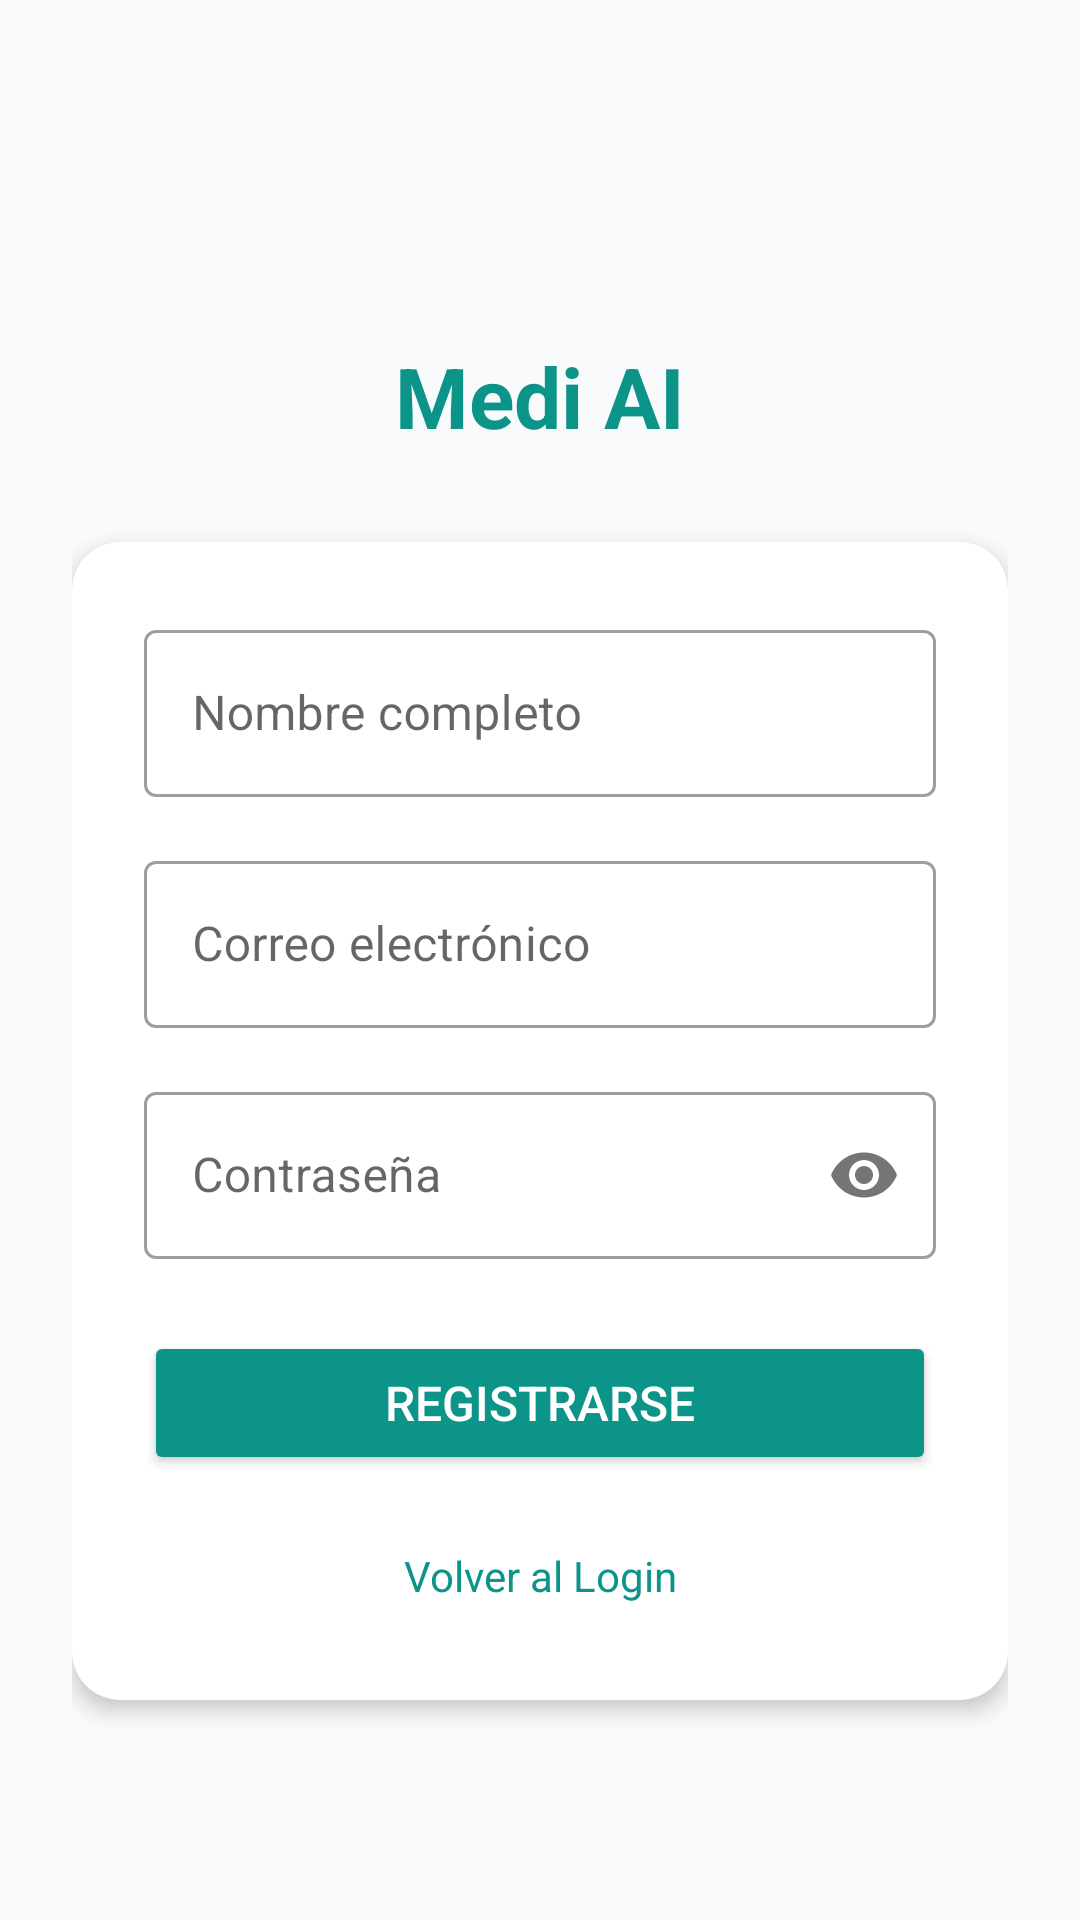

Android layout source for this screen:
<!-- AndroidManifest.xml: activity theme Theme.MediAI -->
<!-- res/layout/activity_register.xml -->
<?xml version="1.0" encoding="utf-8"?>
<ScrollView xmlns:android="http://schemas.android.com/apk/res/android"
    xmlns:app="http://schemas.android.com/apk/res-auto"
    android:layout_width="match_parent"
    android:layout_height="match_parent"
    android:background="@color/bg_color"
    android:fillViewport="true">

    <LinearLayout
        android:layout_width="match_parent"
        android:layout_height="wrap_content"
        android:gravity="center"
        android:orientation="vertical"
        android:padding="@dimen/padding_large">

        <TextView
            android:layout_width="wrap_content"
            android:layout_height="wrap_content"
            android:layout_marginTop="40dp"
            android:text="@string/app_name"
            android:textColor="@color/primary"
            android:textSize="28sp"
            android:textStyle="bold" />

        <com.google.android.material.card.MaterialCardView
            android:layout_width="match_parent"
            android:layout_height="wrap_content"
            android:layout_marginTop="30dp"
            app:cardCornerRadius="@dimen/corner_large"
            app:cardElevation="@dimen/elevation_medium"
            app:cardBackgroundColor="@color/surface">

            <LinearLayout
                android:layout_width="match_parent"
                android:layout_height="wrap_content"
                android:orientation="vertical"
                android:padding="@dimen/padding_large">

                <com.google.android.material.textfield.TextInputLayout
                    android:layout_width="match_parent"
                    android:layout_height="wrap_content"
                    android:hint="@string/full_name_hint"
                    style="@style/Widget.MaterialComponents.TextInputLayout.OutlinedBox">

                    <com.google.android.material.textfield.TextInputEditText
                        android:id="@+id/et_name"
                        android:layout_width="match_parent"
                        android:layout_height="wrap_content"
                        android:inputType="textPersonName" />

                </com.google.android.material.textfield.TextInputLayout>

                <com.google.android.material.textfield.TextInputLayout
                    android:layout_width="match_parent"
                    android:layout_height="wrap_content"
                    android:layout_marginTop="@dimen/margin_medium"
                    android:hint="@string/email_hint"
                    style="@style/Widget.MaterialComponents.TextInputLayout.OutlinedBox">

                    <com.google.android.material.textfield.TextInputEditText
                        android:id="@+id/et_email"
                        android:layout_width="match_parent"
                        android:layout_height="wrap_content"
                        android:inputType="textEmailAddress" />

                </com.google.android.material.textfield.TextInputLayout>

                <com.google.android.material.textfield.TextInputLayout
                    android:layout_width="match_parent"
                    android:layout_height="wrap_content"
                    android:layout_marginTop="@dimen/margin_medium"
                    android:hint="@string/password_hint"
                    style="@style/Widget.MaterialComponents.TextInputLayout.OutlinedBox"
                    app:passwordToggleEnabled="true">

                    <com.google.android.material.textfield.TextInputEditText
                        android:id="@+id/et_password"
                        android:layout_width="match_parent"
                        android:layout_height="wrap_content"
                        android:inputType="textPassword" />

                </com.google.android.material.textfield.TextInputLayout>

                <Button
                    android:id="@+id/btn_register"
                    android:layout_width="match_parent"
                    android:layout_height="wrap_content"
                    android:layout_marginTop="@dimen/margin_large"
                    android:backgroundTint="@color/primary"
                    android:text="@string/register_button"
                    android:textColor="@color/white"
                    android:textSize="@dimen/text_size_normal" />

                <TextView
                    android:id="@+id/tv_back_to_login"
                    android:layout_width="match_parent"
                    android:layout_height="wrap_content"
                    android:layout_marginTop="@dimen/margin_medium"
                    android:gravity="center"
                    android:padding="@dimen/padding_small"
                    android:text="@string/back_to_login"
                    android:textColor="@color/primary"
                    android:textSize="@dimen/text_size_body" />

            </LinearLayout>

        </com.google.android.material.card.MaterialCardView>

    </LinearLayout>

</ScrollView>
<!-- resources referenced by this layout -->
<resources>
  <color name="bg_color">#F8FAFC</color>
  <color name="primary">#0D9488</color>
  <color name="surface">#FFFFFF</color>
  <color name="white">#FFFFFF</color>
  <dimen name="corner_large">16dp</dimen>
  <dimen name="elevation_medium">4dp</dimen>
  <dimen name="margin_large">24dp</dimen>
  <dimen name="margin_medium">16dp</dimen>
  <dimen name="padding_large">24dp</dimen>
  <dimen name="padding_small">8dp</dimen>
  <dimen name="text_size_body">14sp</dimen>
  <dimen name="text_size_normal">16sp</dimen>
  <string name="app_name">Medi AI</string>
  <string name="back_to_login">Volver al Login</string>
  <string name="email_hint">Correo electrónico</string>
  <string name="full_name_hint">Nombre completo</string>
  <string name="password_hint">Contraseña</string>
  <string name="register_button">Registrarse</string>
  <style name="Theme.MediAI" parent="Theme.MaterialComponents.Light.NoActionBar">
          <item name="colorPrimary">@color/primary</item>
          <item name="colorPrimaryVariant">@color/primary_dark</item>
          <item name="colorOnPrimary">@color/white</item>
          <item name="colorSecondary">@color/accent</item>
          <item name="colorSecondaryVariant">@color/primary_dark</item>
          <item name="colorOnSecondary">@color/white</item>
          <item name="android:colorBackground">@color/bg_color</item>
          <item name="colorSurface">@color/surface</item>
          <item name="colorOnSurface">@color/text_primary</item>
          <item name="android:statusBarColor">@color/primary</item>
          <item name="android:navigationBarColor">@color/surface</item>
      </style>
  <color name="primary_dark">#0F766E</color>
  <color name="accent">#F59E0B</color>
  <color name="text_primary">#0F172A</color>
</resources>
